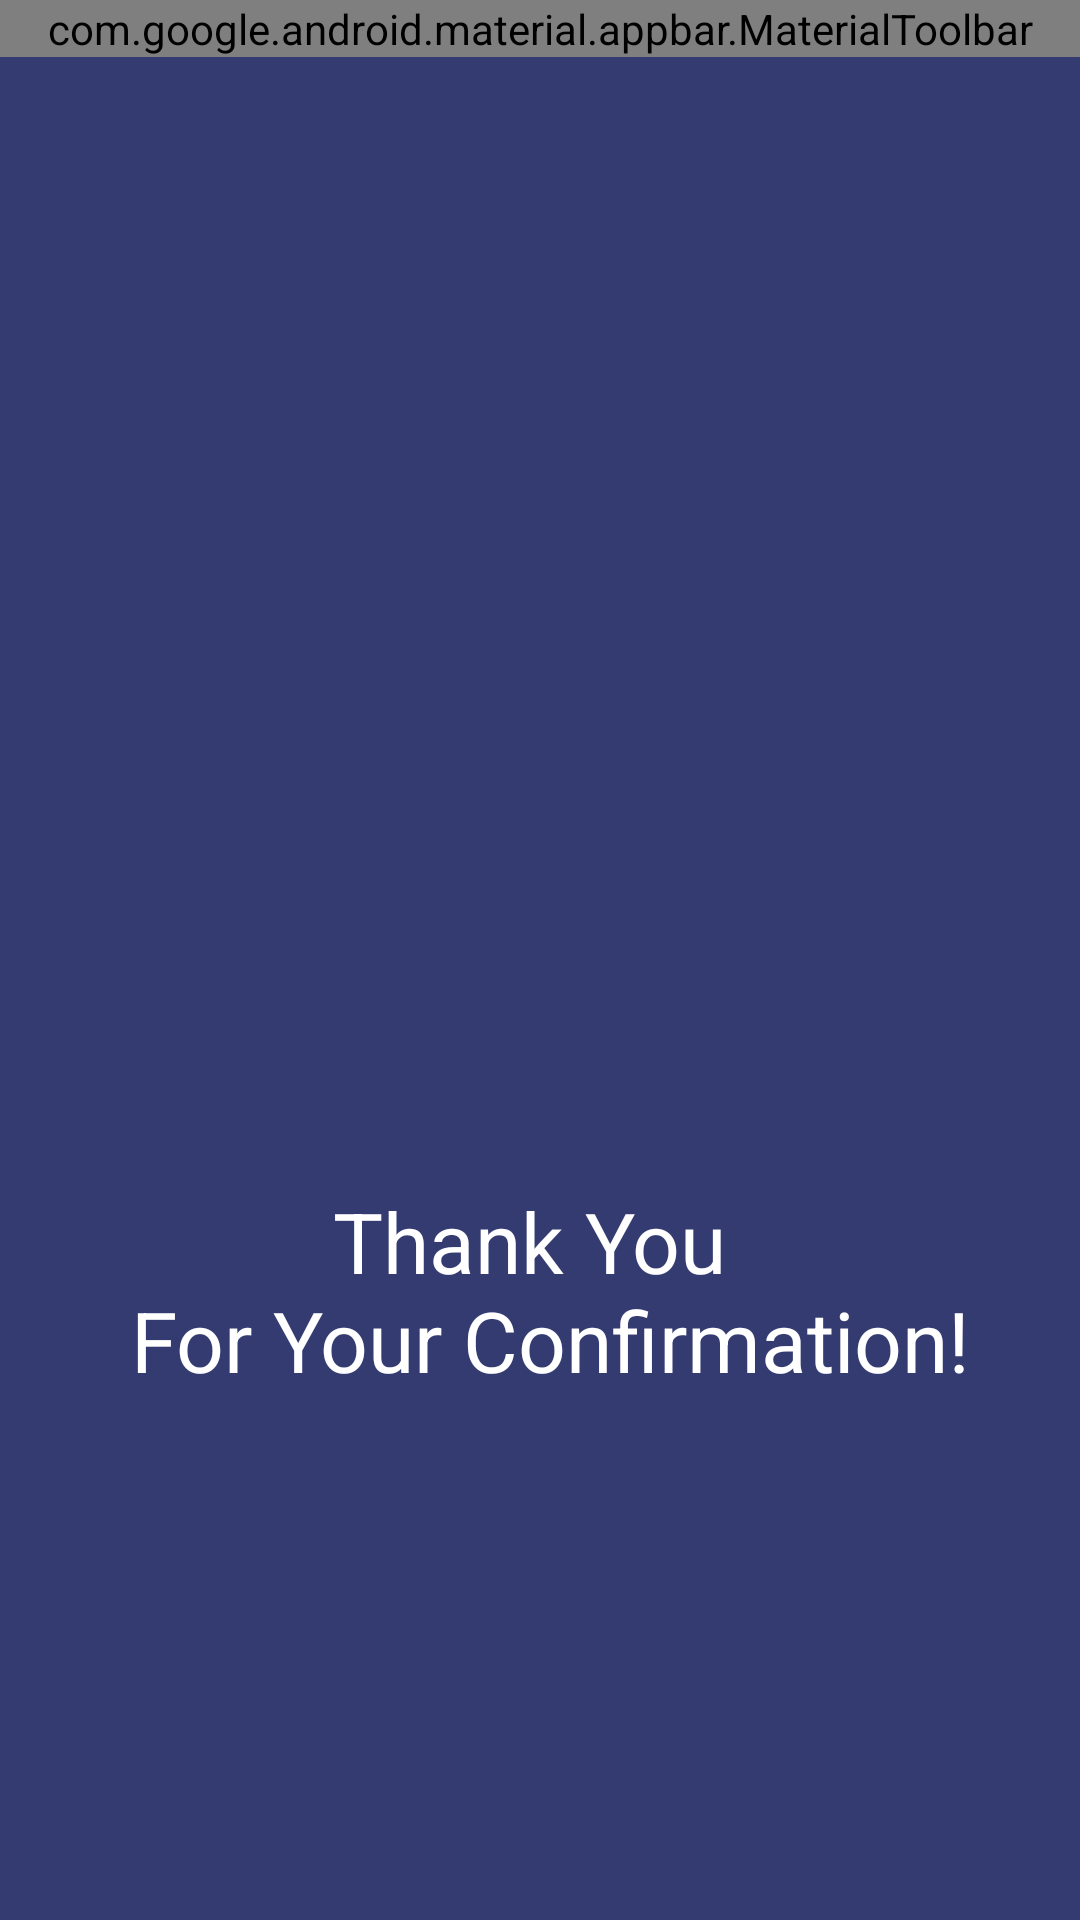

Reconstruct the res/layout file that produces this screen, plus the resources it refers to.
<!-- AndroidManifest.xml: application theme Theme.WiberCustomer -->
<!-- res/layout/activity_success_confirmation.xml -->
<?xml version="1.0" encoding="utf-8"?>
<androidx.constraintlayout.widget.ConstraintLayout xmlns:android="http://schemas.android.com/apk/res/android"
    xmlns:tools="http://schemas.android.com/tools"
    android:layout_width="match_parent"
    android:layout_height="match_parent"
    android:background="@color/primary"
    tools:context=".activities.SuccessConfirmActivity"
    xmlns:app="http://schemas.android.com/apk/res-auto">

    <androidx.coordinatorlayout.widget.CoordinatorLayout
        android:id="@+id/coordinator_layout"
        android:layout_width="match_parent"
        android:layout_height="wrap_content"
        app:layout_constraintEnd_toEndOf="parent"
        app:layout_constraintStart_toStartOf="parent"
        app:layout_constraintTop_toTopOf="parent">

        <com.google.android.material.appbar.AppBarLayout
            android:layout_width="match_parent"
            android:layout_height="wrap_content">

        </com.google.android.material.appbar.AppBarLayout>

        
        <androidx.core.widget.NestedScrollView
            android:id="@+id/nested_scroll_view"
            android:layout_width="match_parent"
            android:layout_height="wrap_content"
            app:layout_behavior="@string/appbar_scrolling_view_behavior">

            

            <com.google.android.material.appbar.MaterialToolbar
                android:id="@+id/toolbar"
                android:layout_width="match_parent"
                android:layout_height="84dp"
                app:menu="@menu/top_app_bar_custom"
                app:titleTextColor="@color/white"
                android:background="@color/primary" />
        </androidx.core.widget.NestedScrollView>
    </androidx.coordinatorlayout.widget.CoordinatorLayout>

    <ImageView
        android:id="@+id/imageView"
        android:layout_width="0dp"
        android:layout_height="256dp"
        android:layout_marginStart="50dp"
        android:layout_marginTop="120dp"
        android:layout_marginEnd="50dp"
        app:layout_constraintEnd_toEndOf="parent"
        app:layout_constraintHorizontal_bias="0.506"
        app:layout_constraintStart_toStartOf="parent"
        app:layout_constraintTop_toBottomOf="@+id/coordinator_layout"
        app:srcCompat="@drawable/thank_you" />

    <TextView
        android:id="@+id/thank_you_textview"
        android:layout_width="wrap_content"
        android:layout_height="wrap_content"
        android:text="@string/thank_you"
        android:textColor="@color/white"
        android:textSize="28sp"
        android:textAlignment="center"
        app:layout_constraintEnd_toEndOf="parent"
        app:layout_constraintStart_toStartOf="parent"
        app:layout_constraintTop_toBottomOf="@+id/imageView" />

</androidx.constraintlayout.widget.ConstraintLayout>
<!-- resources referenced by this layout -->
<resources>
  <color name="primary">#343B71</color>
  <color name="white">#FFFFFFFF</color>
  <string name="thank_you">Thank You \n For Your Confirmation!</string>
  <style name="Theme.WiberCustomer" parent="Theme.Material3.DayNight.NoActionBar">
          
          <item name="colorPrimary">@color/purple_500</item>
          <item name="colorPrimaryVariant">@color/purple_700</item>
          <item name="colorOnPrimary">@color/white</item>
          
          <item name="colorSecondary">@color/teal_200</item>
          <item name="colorSecondaryVariant">@color/teal_700</item>
          <item name="colorOnSecondary">@color/black</item>
          
          <item name="android:statusBarColor" tools:targetApi="l">?attr/colorPrimaryVariant</item>
          
      </style>
  <color name="purple_500">#FF6200EE</color>
  <color name="purple_700">#FF3700B3</color>
  <color name="teal_200">#FF03DAC5</color>
  <color name="teal_700">#FF018786</color>
  <color name="black">#FF000000</color>
</resources>
